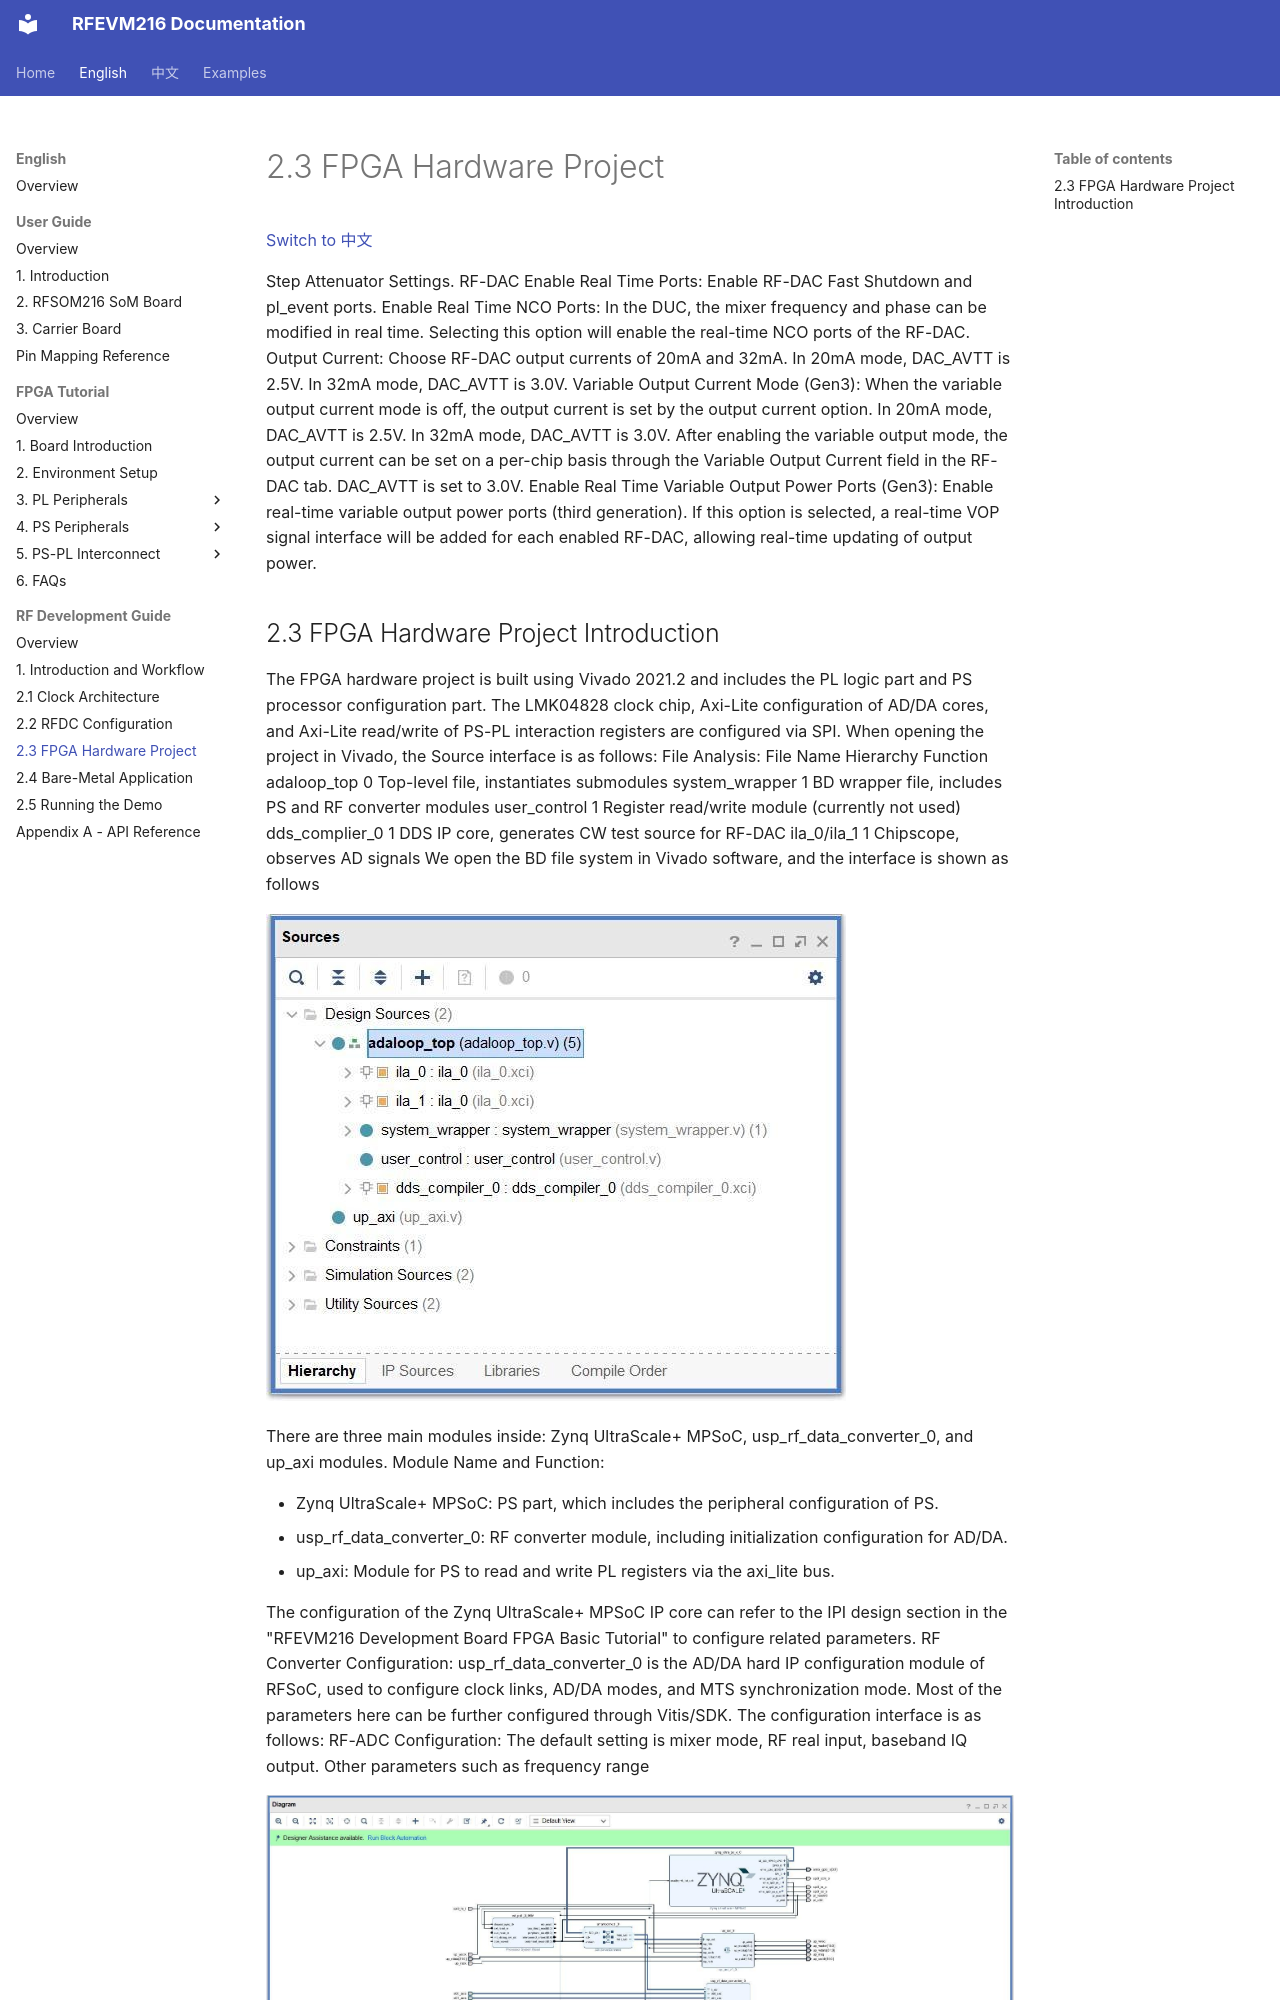

repository: lichen813-gif/RFEVM216 · page: en/rf-development-guide/04-fpga-hardware-project/index.html · generator: mkdocs

# 2.3 FPGA Hardware Project

[Switch to 中文](../../zh/rf-development-guide/04-fpga-hardware-project.md)

Step Attenuator Settings.
RF-DAC
Enable Real Time Ports: Enable RF-DAC Fast Shutdown and pl_event ports.
Enable Real Time NCO Ports: In the DUC, the mixer frequency and phase can be modified in real time. Selecting this option will enable the real-time NCO ports of the RF-DAC.
Output Current: Choose RF-DAC output currents of 20mA and 32mA. In 20mA mode, DAC_AVTT is 2.5V. In 32mA mode, DAC_AVTT is 3.0V.
Variable Output Current Mode (Gen3): When the variable output current mode is off, the output current is set by the output current option. In 20mA mode, DAC_AVTT is 2.5V. In 32mA mode, DAC_AVTT is 3.0V. After enabling the variable output mode, the output current can be set on a per-chip basis through the Variable Output Current field in the RF-DAC tab. DAC_AVTT is set to 3.0V.
Enable Real Time Variable Output Power Ports (Gen3): Enable real-time variable output power ports (third generation). If this option is selected, a real-time VOP signal interface will be added for each enabled RF-DAC, allowing real-time updating of output power.
